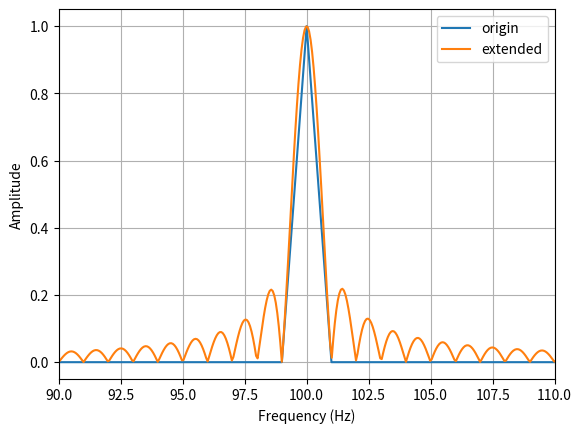

Write the Python code that produced this figure.
'''
Add zeros to the end of the data serie
Compare the difference of the frequency spectrum with the origin
Pay attention to the factor to normalize the spectrum

[redacted]
'''

#%%
import numpy as np
import matplotlib.pyplot as plt

fs = 1000                               # sampling frequency
fsig = 100                              # signal frequency

t = np.arange(0,100/fsig,1/fs)          # time series
N = len(t)                              # number of samples
L = int(2**(np.ceil(np.log2(N))+4))     # number of extended samples

x = np.cos(2*np.pi*fsig*t)
xe = np.append(x,np.zeros(L-N))

#%%
X = np.fft.fft(x,axis=0)
Nf = int(np.ceil(N/2))
f = np.arange(0,Nf)*fs/N
amp = np.abs(X[0:Nf])*2/N

plt.figure
plt.plot(f,amp,label='origin')

# add zeros
Xe = np.fft.fft(xe,axis=0)
Nfe = int(np.ceil(L/2))
fe = np.arange(0,Nfe)*fs/L
ampe = np.abs(Xe[0:Nfe])*2/N

plt.plot(fe,ampe,label='extended')
plt.grid()
plt.legend()
plt.xlabel('Frequency (Hz)')
plt.ylabel('Amplitude')
plt.xlim(90,110)